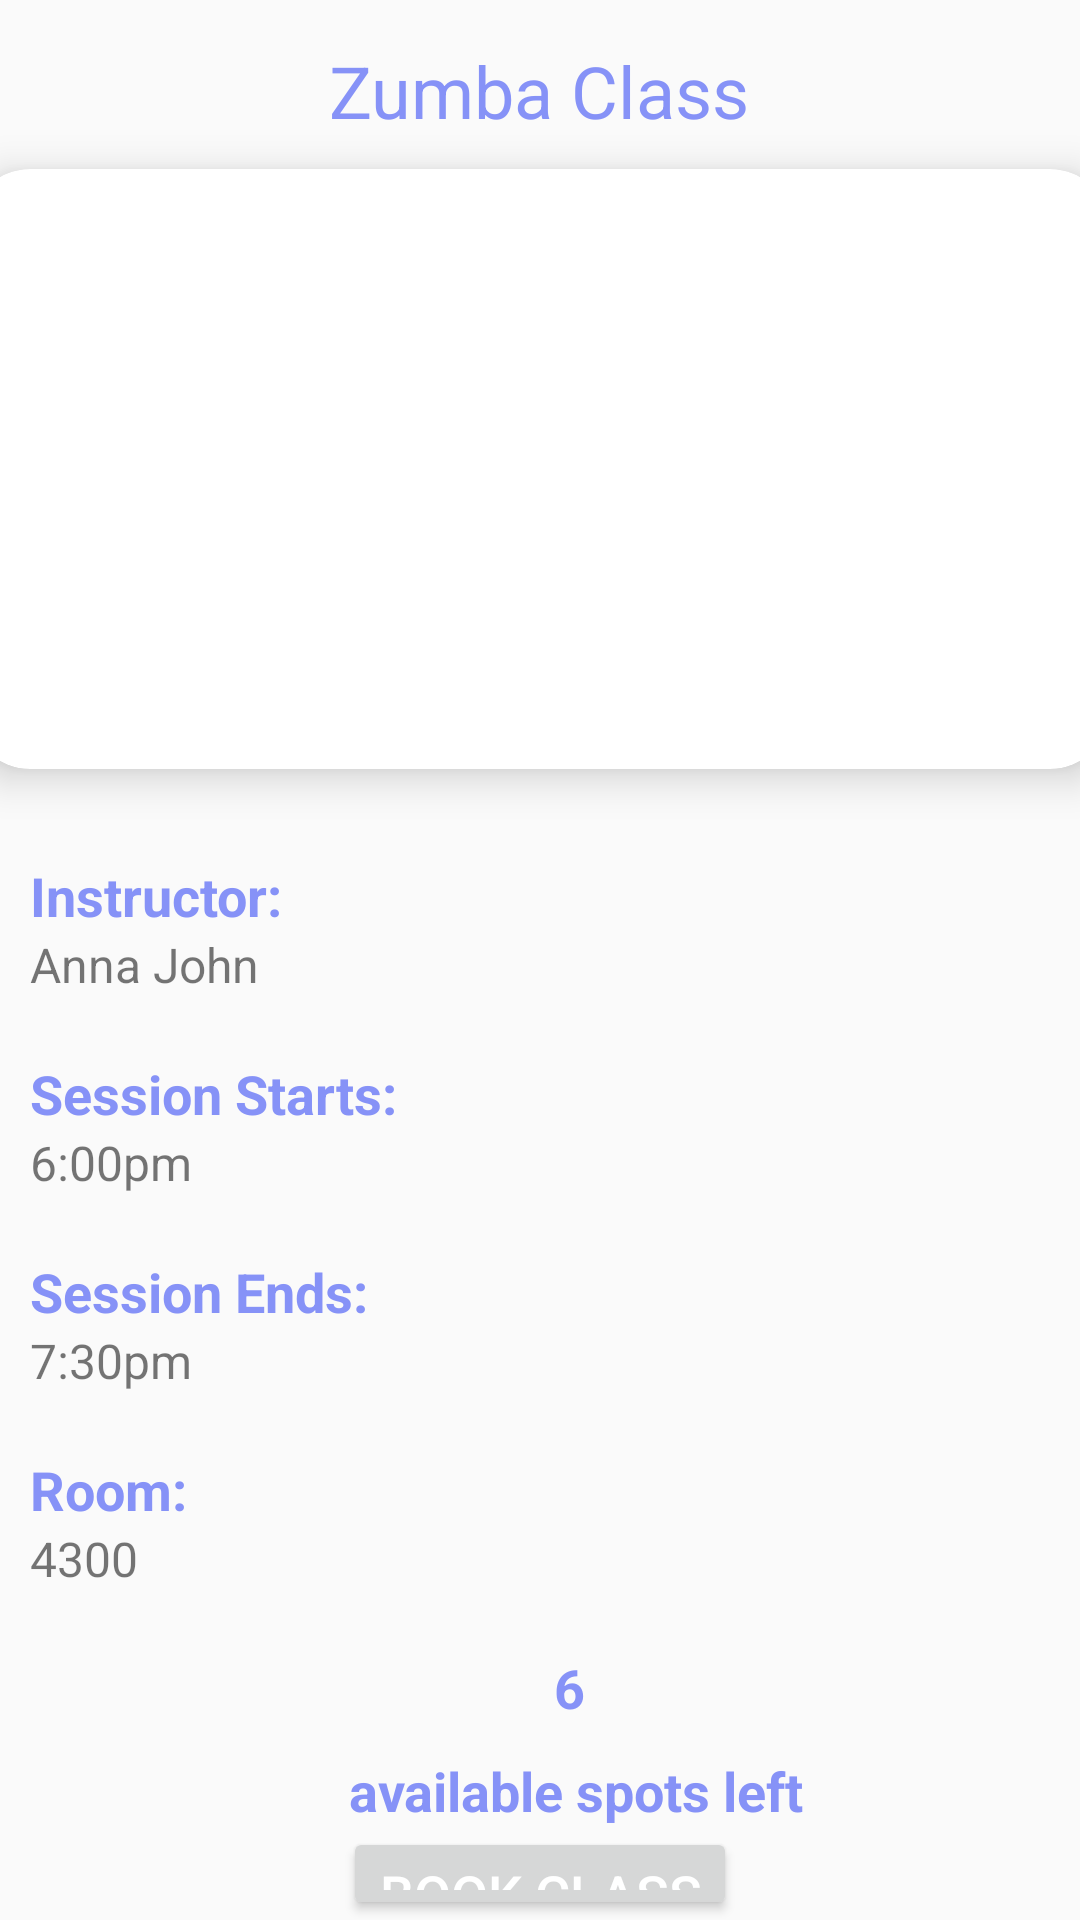

Layout XML and referenced resources for this Android screen:
<!-- AndroidManifest.xml: application theme Theme.AppCompat.Light.NoActionBar -->
<!-- res/layout/activity_zumba.xml -->
<?xml version="1.0" encoding="utf-8"?>
<LinearLayout xmlns:android="http://schemas.android.com/apk/res/android"
    xmlns:app="http://schemas.android.com/apk/res-auto"
    xmlns:tools="http://schemas.android.com/tools"
    android:layout_width="match_parent"
    android:layout_height="match_parent"
    android:orientation="vertical"
    android:background="@drawable/white_background"
    tools:context=".Yoga">


    <TextView
        android:layout_width="wrap_content"
        android:layout_height="wrap_content"
        android:id="@+id/detailName"
        android:layout_marginTop="14dp"
        android:text="Zumba Class"
        android:textSize="24sp"
        android:textColor="@color/lavender"
        android:layout_gravity="center"/>
    <androidx.cardview.widget.CardView
        android:layout_width="380dp"
        android:layout_height="200dp"
        android:id="@+id/cardImage"
        android:layout_marginTop="10dp"
        android:layout_gravity="center"
        app:cardCornerRadius="20dp"
        app:cardElevation="8dp">

        <ImageView
            android:id="@+id/detailImage"
            android:layout_width="match_parent"
            android:layout_height="212dp"
            android:layout_gravity="center"
            android:layout_marginTop="10dp"
            android:scaleType="centerCrop"
            android:src="@drawable/zum" />
    </androidx.cardview.widget.CardView>
    <TextView
        android:layout_width="wrap_content"
        android:layout_height="wrap_content"
        android:text="Instructor:"
        android:textColor="@color/lavender"
        android:textStyle="bold"
        android:layout_marginStart="10dp"
        android:layout_marginTop="30dp"
        android:textSize="18sp"/>
    <TextView
        android:layout_width="match_parent"
        android:layout_height="wrap_content"
        android:text="Anna John"
        android:layout_marginStart="10dp"
        android:textSize="16sp"
        android:id="@+id/detailTime"/>

    <TextView
        android:layout_width="wrap_content"
        android:layout_height="wrap_content"
        android:layout_marginStart="10dp"
        android:layout_marginTop="20dp"
        android:text="Session Starts:"
        android:textColor="@color/lavender"
        android:textSize="18sp"
        android:textStyle="bold" />

    <TextView
        android:layout_width="match_parent"
        android:layout_height="wrap_content"
        android:text="6:00pm"
        android:layout_marginStart="10dp"
        android:textSize="16sp"
        android:id="@+id/detailIngredients"/>
    <TextView
        android:layout_width="wrap_content"
        android:layout_height="wrap_content"
        android:text="Session Ends:"
        android:textColor="@color/lavender"
        android:textStyle="bold"
        android:layout_marginStart="10dp"
        android:layout_marginTop="20dp"
        android:textSize="18sp"/>
    <TextView
        android:layout_width="match_parent"
        android:layout_height="wrap_content"
        android:text="7:30pm"
        android:layout_marginStart="10dp"
        android:textSize="16sp"
        android:id="@+id/detailDesc"/>
    <TextView
        android:layout_width="wrap_content"
        android:layout_height="wrap_content"
        android:text="Room:"
        android:textColor="@color/lavender"
        android:textStyle="bold"
        android:layout_marginStart="10dp"
        android:layout_marginTop="20dp"
        android:textSize="18sp"/>
    <TextView
        android:layout_width="match_parent"
        android:layout_height="wrap_content"
        android:text="4300"
        android:layout_marginStart="10dp"
        android:textSize="16sp"
        android:id="@+id/room"/>

    <TextView
        android:layout_width="wrap_content"
        android:layout_height="wrap_content"
        android:layout_gravity="center"
        android:layout_marginStart="10dp"
        android:layout_marginTop="20dp"
        android:text="6"
        android:textColor="@color/lavender"
        android:textSize="18sp"
        android:textStyle="bold"
        android:id="@+id/number"/>

    <TextView
        android:layout_width="wrap_content"
        android:layout_height="wrap_content"
        android:layout_gravity="center"
        android:layout_marginStart="10dp"
        android:layout_marginTop="10dp"
        android:text=" available spots left"
        android:textColor="@color/lavender"
        android:textSize="18sp"
        android:textStyle="bold" />

    <Button
        android:id="@+id/zumbabutton"
        android:layout_width="wrap_content"
        android:layout_height="wrap_content"
        android:text="BOOK CLASS"
        android:textSize="18dp"
        app:cornerRadius = "20dp"
        android:textColor="@color/white"
        android:layout_gravity="center"/>


</LinearLayout>
<!-- resources referenced by this layout -->
<resources>
  <color name="lavender">#8692f7</color>
  <color name="white">#FFFFFFFF</color>
</resources>
